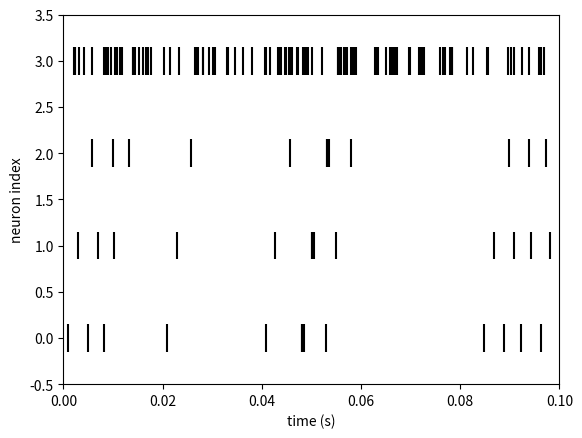
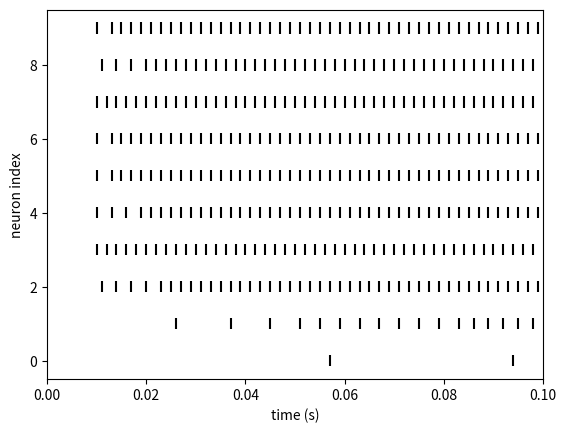
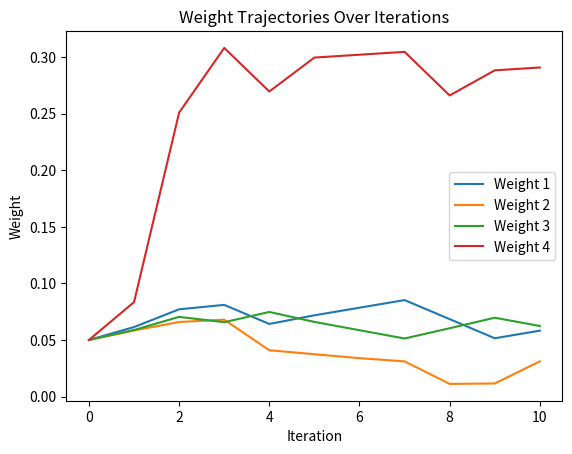
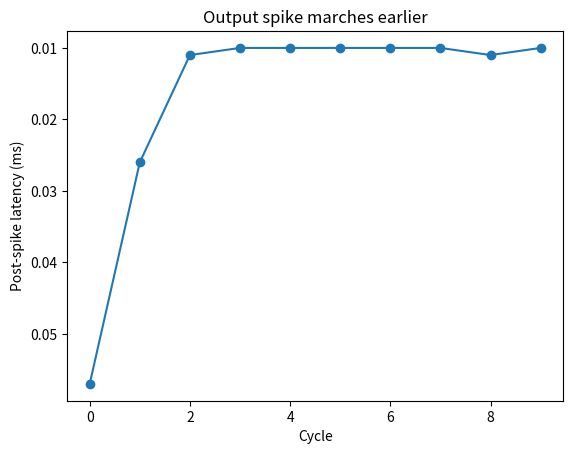

The script that saved these images, in order:
# %%
import numpy as np
import matplotlib.pyplot as plt
from tqdm import tqdm
from types import SimpleNamespace

rng = np.random.default_rng(42)


def poisson_spike_times(rate, T, rng=rng):
    n_spikes = rng.poisson(rate * T)
    return np.sort(rng.random(n_spikes) * T)


# plot your spike data
def plot_spikes(spike_trains, T):
    """
    Quick raster plot.

    Parameters
    ----------
    spike_trains : array-like of 1-D numpy arrays
        spike_trains[i] contains the spike times (s) for neuron i.
    T : float
        Maximum time for x-axis (s).
    """
    plt.eventplot(spike_trains, linelengths=0.3, color="k")
    plt.xlim(0, T)
    plt.ylim(-0.5, len(spike_trains) - 0.5)
    plt.xlabel("time (s)")
    plt.ylabel("neuron index")
    plt.show()


def plot_weight_trajectories(weight_trajectories):
    plt.figure()
    weight_traj_array = np.array(weight_trajectories)
    for i in range(cfg.N_exc):
        plt.plot(weight_traj_array[:, i], label=f"Weight {i + 1}")
    plt.xlabel("Iteration")
    plt.ylabel("Weight")
    plt.title("Weight Trajectories Over Iterations")
    plt.legend()
    plt.show()


def plot_first_spike_latencies(spike_trajectories):
    plt.figure()
    plt.plot(
        [spikes[0] if len(spikes) > 0 else None for spikes in spike_trajectories],
        marker="o",
    )
    plt.gca().invert_yaxis()  # earlier = up
    plt.xlabel("Cycle")
    plt.ylabel("Post-spike latency (ms)")
    plt.title("Output spike marches earlier")


# %%

#  Simulation & model parameters
cfg = SimpleNamespace(**{})

cfg.dt = 1e-3  # simulation time step [s]
cfg.tau_membrane = 20e-3  # membrane time constant [s]
cfg.v_rest = -0.070  # resting potential [V]
cfg.v_reset = -0.060  # reset potential [V]
cfg.v_threshold = -0.054  # spike threshold [V]
cfg.tau_exc_decay = 5e-3  # excitatory synaptic decay [s]
cfg.tau_inh_decay = 5e-3  # inhibitory synaptic decay [s]

cfg.weight_max_exc = (
    0.5  # max excitatory weight (dimensionless w.r.t. leak conductance)
)
cfg.weight_fixed_inh = (
    0.05  # max inhibitory weight (dimensionless w.r.t. leak conductance)
)

# STDP constants
cfg.tau_plus = 20e-3  # time constant for potentiation [s]
cfg.tau_minus = 20e-3  # time constant for depression [s]
cfg.weight_plus = 0.005  # fraction of g_max added per causal pair
cfg.weight_minus = 1.05 * cfg.weight_plus  # fraction of g_max added per causal pair

# Network parameters
cfg.N_exc = 5  # number of excitatory neurons
cfg.N_inh = 1  # number of inhibitory neurons
cfg.N_total = cfg.N_exc + cfg.N_inh

# %%


def run_simulation(exc_spike_trains, inh_spike_trains, weights, sim_time, cfg):
    """Simulate the LIF neuron for T seconds.
    exc_spike_trains – list of numpy arrays with spike times for each excitatory synapse.
    Returns (postsynaptic spike times, final weights list)."""

    # ignoring inhibitory neurons for now

    n_steps = int(sim_time / cfg.dt)

    ltp_trace = np.zeros(len(weights))  # trace for LTP, og: P
    ltd_trace = 0.0  # trace for LTD, og: M

    post_spk = []  # post-synaptic spike times

    exc_conductance = 0.0  # og: g_ex
    # inh_conductance = 0.0 # og: g_in

    v = cfg.v_rest  # membrane potential, begins at resting potential

    # print(f"len(exc_spike_trains): {len(exc_spike_trains)}")
    # print(f"len(exc_spike_trains[0]): {len(exc_spike_trains[0])}")

    voltage_trace = []

    for step in range(n_steps):
        t = step * cfg.dt

        # iterate over all neurons to check if they have spiked
        # excitatory neurons
        for i, spike_times in enumerate(exc_spike_trains):
            # check if spike time is within current time step
            if len(spike_times) > 0 and spike_times[0] <= t:
                # update conductance
                exc_conductance += weights[i]
                # update ltp trace
                ltp_trace[i] += cfg.weight_plus
                # update weights based on LTD trace, and clip at 0
                weights[i] = max(weights[i] + ltd_trace * cfg.weight_max_exc, 0.0)
                # remove spike time
                # np.delete(exc_spike_trains[i], 0)  # todo check working
                spike_times = spike_times[1:]  # remove first spike
                exc_spike_trains[i] = spike_times

        # inhibitory neurons
        # for i, spike_times in enumerate(inh_spike_trains):
        #     pass

        # update conductances
        exc_conductance -= (cfg.dt / cfg.tau_exc_decay) * exc_conductance
        # inh_conductance -= (cfg.dt / cfg.tau_inh_decay) * inh_conductance

        # update ltp and ltd traces
        ltp_trace -= ltp_trace / cfg.tau_plus * cfg.dt
        ltd_trace -= ltd_trace / cfg.tau_minus * cfg.dt

        # update voltage v
        dv = (cfg.v_rest - v - v * exc_conductance) / cfg.tau_membrane * cfg.dt
        v += dv

        voltage_trace.append(v)

        # check for spikes
        if v >= cfg.v_threshold:
            # add spike time to post-synaptic spike times
            post_spk.append(t)
            # reset voltage1
            v = cfg.v_reset
            # update LTD trace
            ltd_trace -= cfg.weight_minus
            # update weights based on LTP trace
            weights += ltp_trace * cfg.weight_max_exc
            # clip weights at max value
            weights = np.clip(weights, 0, cfg.weight_max_exc)

    return post_spk, weights, voltage_trace


# %%


def toy_experiment():
    # experiment parameters
    exc_spike_trains = np.array([[0.005], [0.010], [0.015], [0.020], [0.025]])
    inh_spike_trains = np.array([[0.5]])
    sim_time = 0.050  # 50 ms cycle
    cycles = 10

    weights = np.full(cfg.N_exc, 0.1 * cfg.weight_max_exc)

    spike_trajectories = []
    weight_trajectories = [weights]

    print(f"Initial weights: {weights}")

    for cycle in range(cycles):
        spikes, weights = run_simulation(
            exc_spike_trains, inh_spike_trains, weights, sim_time, cfg
        )

        spike_trajectories.append(spikes)
        weight_trajectories.append(weights)

    print(f"Final weights: {weights}")

    # plot spikes
    plot_spikes(spike_trajectories, sim_time)

    plot_weight_trajectories(weight_trajectories)

    plot_first_spike_latencies(spike_trajectories)


# %%

# The goal is to evaluate the ability of our model to learn the causal relationships
# The data should be generated based on a simple graph

# Smoking -> Tar in lungs -> Cancer
# City (indpendent of Cancer, occurs randomly)

# Check if model can differentiate between the two relationships


def generate_causal_spike_dataset(T):
    """Generate spike trains for causal relationship experiment.

    Smoking -> Tar -> Cancer (causal chain)
    City -> random spikes (confounder)
    """
    # Dataset parameters
    smoke_burst_interval = 0.004  # seconds between smoking bursts
    smoke_burst_rate = 500  # Hz during burst
    smoke_burst_duration = 0.001  # 10ms bursts
    tar_delay = 0.002  # 20ms delay after smoking
    cancer_delay = 0.003  # 30ms delay after tar
    city_rate = 1000  # Hz for random city spikes

    # Generate smoking spike bursts
    smoke_spikes = []
    t = 0
    while t < T:
        # Generate burst
        burst_spikes = poisson_spike_times(smoke_burst_rate, smoke_burst_duration, rng)
        smoke_spikes.extend(burst_spikes + t)
        t += smoke_burst_interval

    smoke_spikes = np.array(smoke_spikes)
    smoke_spikes = smoke_spikes[smoke_spikes < T]  # keep only spikes within T

    # Generate tar spikes (triggered by smoking with delay)
    tar_spikes = smoke_spikes + tar_delay
    tar_spikes = tar_spikes[tar_spikes < T]

    # Generate cancer spikes (triggered by tar with delay)
    cancer_spikes = tar_spikes + cancer_delay
    cancer_spikes = cancer_spikes[cancer_spikes < T]

    # Generate random city spikes (confounder)
    city_spikes = poisson_spike_times(city_rate, T, rng)

    return {
        "smoke": smoke_spikes,
        "tar": tar_spikes,
        "cancer": cancer_spikes,
        "city": city_spikes,
    }


# %%  Experiment

T = 0.1
cycles = 10

# Generate the causal spike dataset
data = generate_causal_spike_dataset(T)

# Plot the input spike trains
plot_spikes(data.values(), T)

# Convert data to the format expected by run_simulation
# We need 4 excitatory neurons: smoke, tar, cancer, city
exc_spike_trains = [
    data["smoke"].copy(),
    data["tar"].copy(),
    data["cancer"].copy(),
    data["city"].copy(),
]

# Update network parameters to match our 4 neurons
cfg.N_exc = 4  # smoke, tar, cancer, city

# Initialize weights for 4 excitatory neurons
weights = np.full(cfg.N_exc, 0.1 * cfg.weight_max_exc)

spike_trajectories = []
weight_trajectories = [weights.copy()]

print(f"Initial weights: {weights}")

for cycle in tqdm(range(cycles)):
    # Reset spike trains for each cycle (make fresh copies)
    cycle_spike_trains = [
        data["smoke"].copy(),
        data["tar"].copy(),
        data["cancer"].copy(),
        data["city"].copy(),
    ]

    spikes, weights, voltage_trace = run_simulation(
        cycle_spike_trains, np.array([[]]), weights, T, cfg
    )

    spike_trajectories.append(spikes)
    weight_trajectories.append(weights.copy())

    print(f"number of spikes: {len(spikes)}")

    # plt.plot(voltage_trace)
    # plt.show()

print(f"Final weights: {weights}")
print(f"Weight changes: {weights - weight_trajectories[0]}")

# Plot results
plot_spikes(spike_trajectories, T)
plot_weight_trajectories(weight_trajectories)
plot_first_spike_latencies(spike_trajectories)
